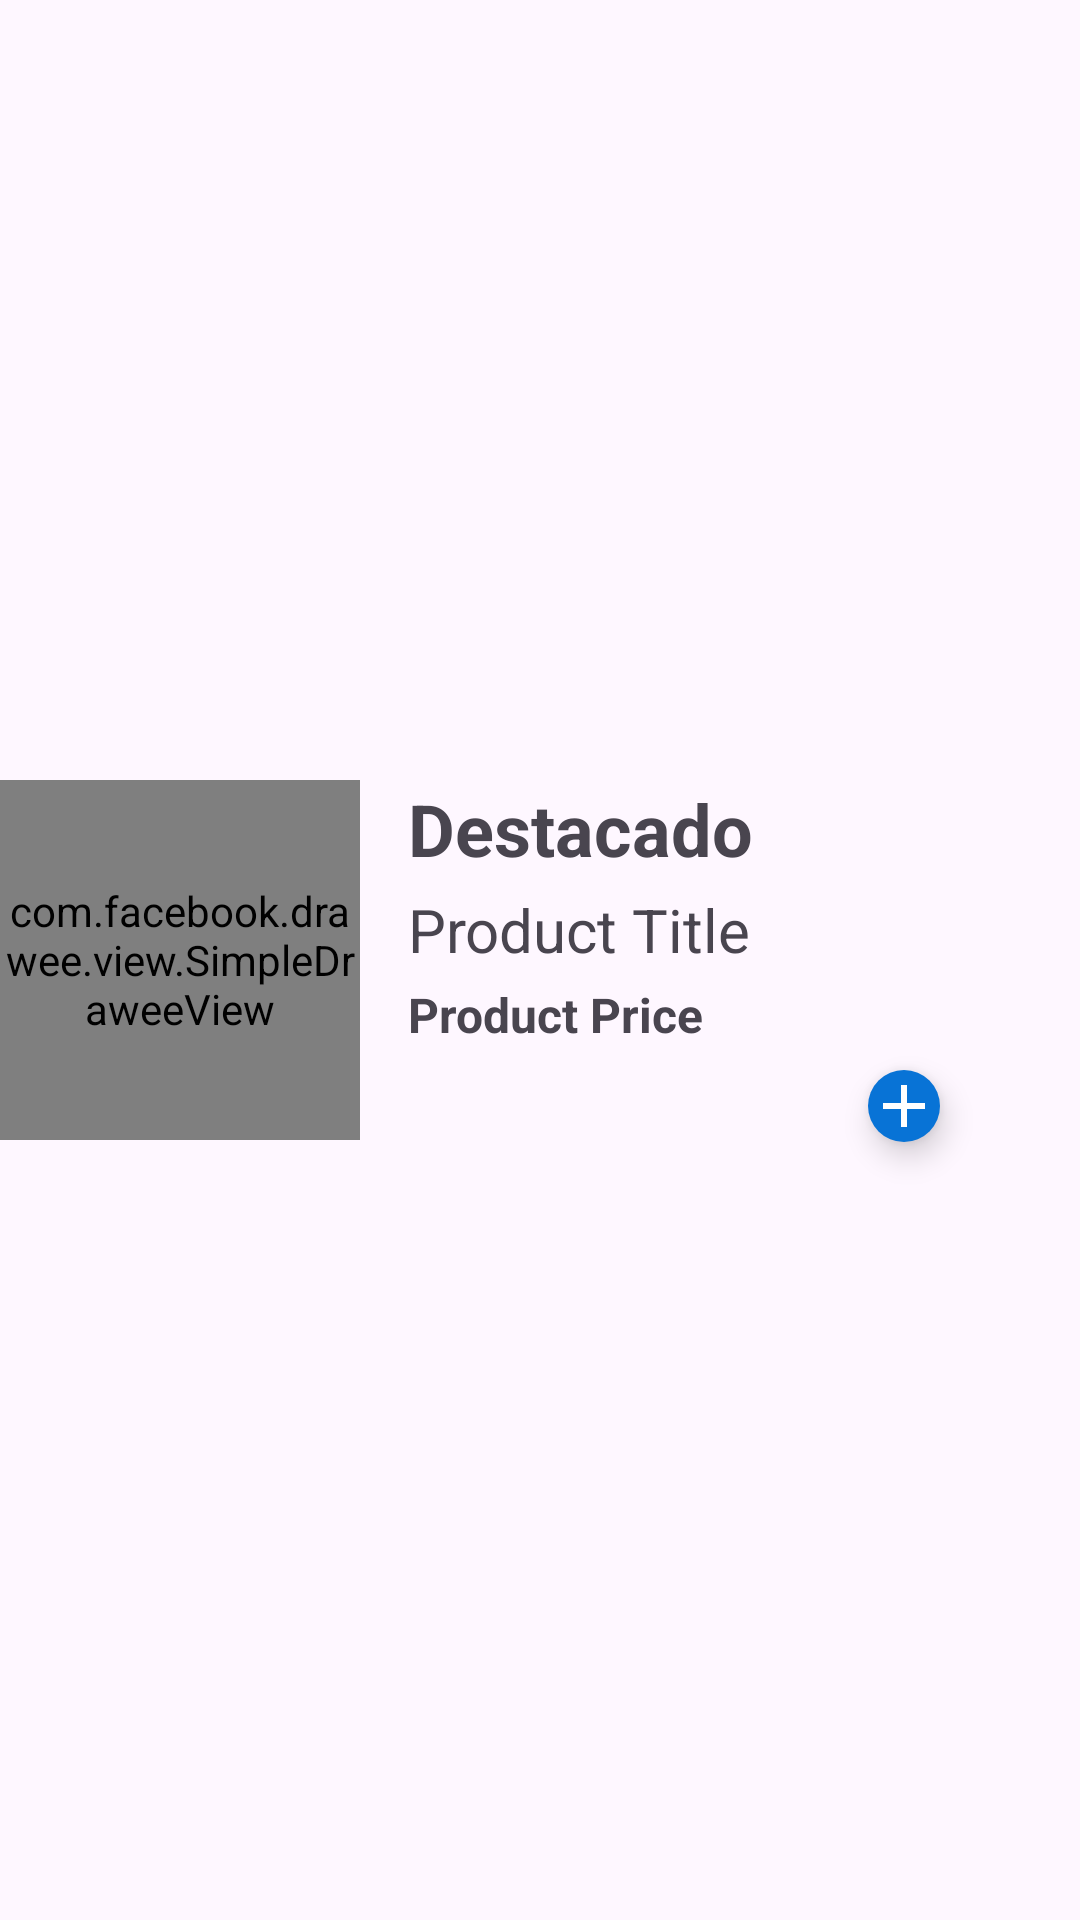

Produce the Android XML layout that renders to this screen, including the resource entries it uses.
<!-- AndroidManifest.xml: application theme Theme.WalmartApp -->
<!-- res/layout/product_view_destacado.xml -->
<?xml version="1.0" encoding="utf-8"?>
<androidx.constraintlayout.widget.ConstraintLayout xmlns:android="http://schemas.android.com/apk/res/android"
    xmlns:app="http://schemas.android.com/apk/res-auto"
    xmlns:tools="http://schemas.android.com/tools"
    android:id="@+id/productViewDestacado"
    android:layout_width="wrap_content"
    android:layout_height="wrap_content"
    tools:ignore="HardcodedText">

    <com.facebook.drawee.view.SimpleDraweeView
        android:id="@+id/pvdesImage"
        android:layout_width="120dp"
        android:layout_height="120dp"
        android:maxHeight="120dp"
        android:scaleType="fitCenter"
        app:flow_horizontalAlign="center"
        app:layout_constraintBottom_toBottomOf="parent"
        app:layout_constraintStart_toStartOf="parent"
        app:layout_constraintTop_toTopOf="parent"
        app:placeholderImage="@drawable/img_placement_queso" />

    <TextView
        android:id="@+id/pvdesDestacado"
        android:layout_width="wrap_content"
        android:layout_height="wrap_content"
        android:layout_marginStart="16dp"
        android:text="Destacado"
        android:textSize="24sp"
        android:textStyle="bold"
        app:layout_constraintStart_toEndOf="@+id/pvdesImage"
        app:layout_constraintTop_toTopOf="@+id/pvdesImage" />

    <TextView
        android:id="@+id/pvdesProdTitle"
        android:layout_width="wrap_content"
        android:layout_height="wrap_content"
        android:layout_marginTop="4dp"
        android:layout_marginEnd="32dp"
        android:gravity="start"
        android:text="Product Title"
        android:textSize="20sp"
        app:layout_constraintStart_toStartOf="@+id/pvdesDestacado"
        app:layout_constraintTop_toBottomOf="@+id/pvdesDestacado" />

    <TextView
        android:id="@+id/pvdesProdPrice"
        android:layout_width="wrap_content"
        android:layout_height="wrap_content"
        android:layout_marginTop="4dp"
        android:layout_marginEnd="32dp"
        android:text="Product Price"
        android:textSize="16sp"
        android:textStyle="bold"
        app:layout_constraintStart_toStartOf="@+id/pvdesDestacado"
        app:layout_constraintTop_toBottomOf="@+id/pvdesProdTitle" />

    <com.google.android.material.floatingactionbutton.FloatingActionButton
        android:id="@+id/pvdesBtnAdd"
        android:layout_width="24dp"
        android:layout_height="24dp"
        android:layout_marginTop="8dp"
        android:layout_marginEnd="8dp"
        android:backgroundTint="@color/diler_blue"
        app:fabCustomSize="24dp"
        app:layout_constraintBottom_toBottomOf="@id/pvdesImage"
        app:layout_constraintEnd_toEndOf="parent"
        app:layout_constraintStart_toEndOf="@+id/pvdesProdTitle"
        app:layout_constraintTop_toBottomOf="@id/pvdesProdPrice"
        app:srcCompat="@drawable/baseline_add_24"
        app:tint="@color/white"
        tools:ignore="ContentDescription" />

</androidx.constraintlayout.widget.ConstraintLayout>
<!-- resources referenced by this layout -->
<resources>
  <color name="diler_blue">#0873d6</color>
  <color name="white">#FFFFFFFF</color>
  <!-- drawable baseline_add_24 (drawable) -->
  <vector xmlns:android="http://schemas.android.com/apk/res/android"
      android:width="20dp"
      android:height="20dp"
      android:autoMirrored="true"
      android:gravity="center"
      android:tint="#FFFFFF"
      android:viewportWidth="24"
      android:viewportHeight="24">
  
      <path
          android:fillColor="@android:color/white"
          android:pathData="M19,13h-6v6h-2v-6H5v-2h6V5h2v6h6v2z" />
  
  </vector>
  <!-- drawable img_placement_queso: png bitmap (drawable, 35500 bytes) -->
  <style name="Theme.WalmartApp" parent="Base.Theme.WalmartApp" />
  <style name="Base.Theme.WalmartApp" parent="Theme.Material3.DayNight.NoActionBar">
          
          
      </style>
</resources>
